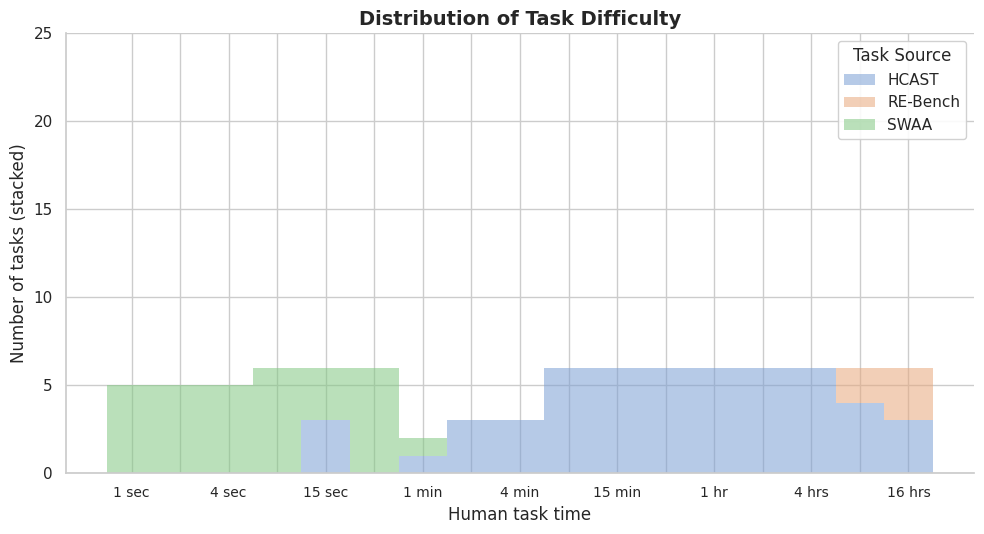

Python code for this plot: (Note: this script raises an exception after producing the figure.)
"""Plot stacked histogram after flattening by removing from tallest bars."""

import matplotlib
matplotlib.use("Agg")  # non-interactive backend

import seaborn as sns
import matplotlib.pyplot as plt
import matplotlib.ticker as ticker
import numpy as np

# Buckets in order
buckets = [
    "1s", "2s", "3s", "4s", "8s", "16s", "32s",
    "1m", "2m", "4m", "8m", "16m", "32m",
    "1hr", "2hr", "4hr", "8hr",
]

# Source breakdown per bucket: {bucket: (SWAA, HCAST, RE-Bench)}
source_data = {
    "1s":  (6, 0, 0),
    "2s":  (6, 0, 0),
    "3s":  (20, 0, 0),
    "4s":  (21, 0, 0),
    "8s":  (7, 4, 0),
    "16s": (7, 0, 0),
    "32s": (1, 1, 0),
    "1m":  (0, 3, 0),
    "2m":  (0, 3, 0),
    "4m":  (0, 6, 0),
    "8m":  (0, 16, 0),
    "16m": (0, 14, 0),
    "32m": (0, 20, 0),
    "1hr": (0, 9, 0),
    "2hr": (0, 6, 0),
    "4hr": (0, 8, 2),
    "8hr": (0, 9, 5),
}

totals = {b: sum(source_data[b]) for b in buckets}
total_sum = sum(totals.values())
assert total_sum == 174, f"Expected 174, got {total_sum}"

# Remove 85 values by shaving from the tallest bars one at a time.
remaining = dict(totals)
to_remove = 85

for _ in range(to_remove):
    tallest = max(remaining, key=remaining.get)
    remaining[tallest] -= 1

removed_per_bucket = {b: totals[b] - remaining[b] for b in buckets}
assert sum(remaining.values()) == 174 - 85 == 89

print("After flattening:")
for b in buckets:
    print(f"  {b}: {totals[b]:2d} -> {remaining[b]:2d}  (removed {removed_per_bucket[b]})")

# Distribute remaining counts across sources proportionally.
final_sources = {}
for b in buckets:
    swaa, hcast, rebench = source_data[b]
    orig = totals[b]
    target = remaining[b]
    to_cut = orig - target

    sources = [swaa, hcast, rebench]
    for _ in range(to_cut):
        idx = max(range(3), key=lambda i: sources[i])
        sources[idx] -= 1

    final_sources[b] = tuple(sources)
    assert sum(sources) == target, f"{b}: expected {target}, got {sum(sources)}"

# Plot stacked bar chart
sns.set_theme(style="whitegrid")
fig, ax = plt.subplots(figsize=(10, 5.5))

x = np.arange(len(buckets))
width = 1.0

swaa_vals = [final_sources[b][0] for b in buckets]
hcast_vals = [final_sources[b][1] for b in buckets]
rebench_vals = [final_sources[b][2] for b in buckets]

# Colors matching the reference image — more saturated, less transparent
c_hcast = "#7B9FD4"
c_rebench = "#E8A87C"
c_swaa = "#82C882"

# Stack: HCAST on bottom, RE-Bench next, SWAA on top
ax.bar(x, hcast_vals, width, label="HCAST", color=c_hcast, alpha=0.55, edgecolor="none")
bottom_re = list(hcast_vals)
ax.bar(x, rebench_vals, width, bottom=bottom_re, label="RE-Bench", color=c_rebench, alpha=0.55, edgecolor="none")
bottom_swaa = [h + r for h, r in zip(hcast_vals, rebench_vals)]
ax.bar(x, swaa_vals, width, bottom=bottom_swaa, label="SWAA", color=c_swaa, alpha=0.55, edgecolor="none")

# X-axis: match the reference figure labels
x_labels = [
    "1 sec", "", "4 sec", "", "15 sec", "",
    "1 min", "", "4 min", "", "15 min", "", "1 hr", "", "4 hrs", "", "16 hrs",
]
ax.set_xticks(x)
ax.set_xticklabels(x_labels, fontsize=10)

# Y-axis: match reference (0, 5, 10, 15, 20, 25)
ax.set_ylim(0, 25)
ax.set_yticks([0, 5, 10, 15, 20, 25])

ax.set_xlabel("Human task time", fontsize=12)
ax.set_ylabel("Number of tasks (stacked)", fontsize=12)
ax.set_title("Distribution of Task Difficulty", fontsize=14, fontweight="bold")
ax.legend(title="Task Source", loc="upper right", framealpha=0.9)

sns.despine(ax=ax)
plt.tight_layout()

out_path = "/Users/<user>/Library/CloudStorage/Dropbox/Code/experiments/histogram_plot.png"
plt.savefig(out_path, dpi=150)
print(f"\nSaved to {out_path}")
